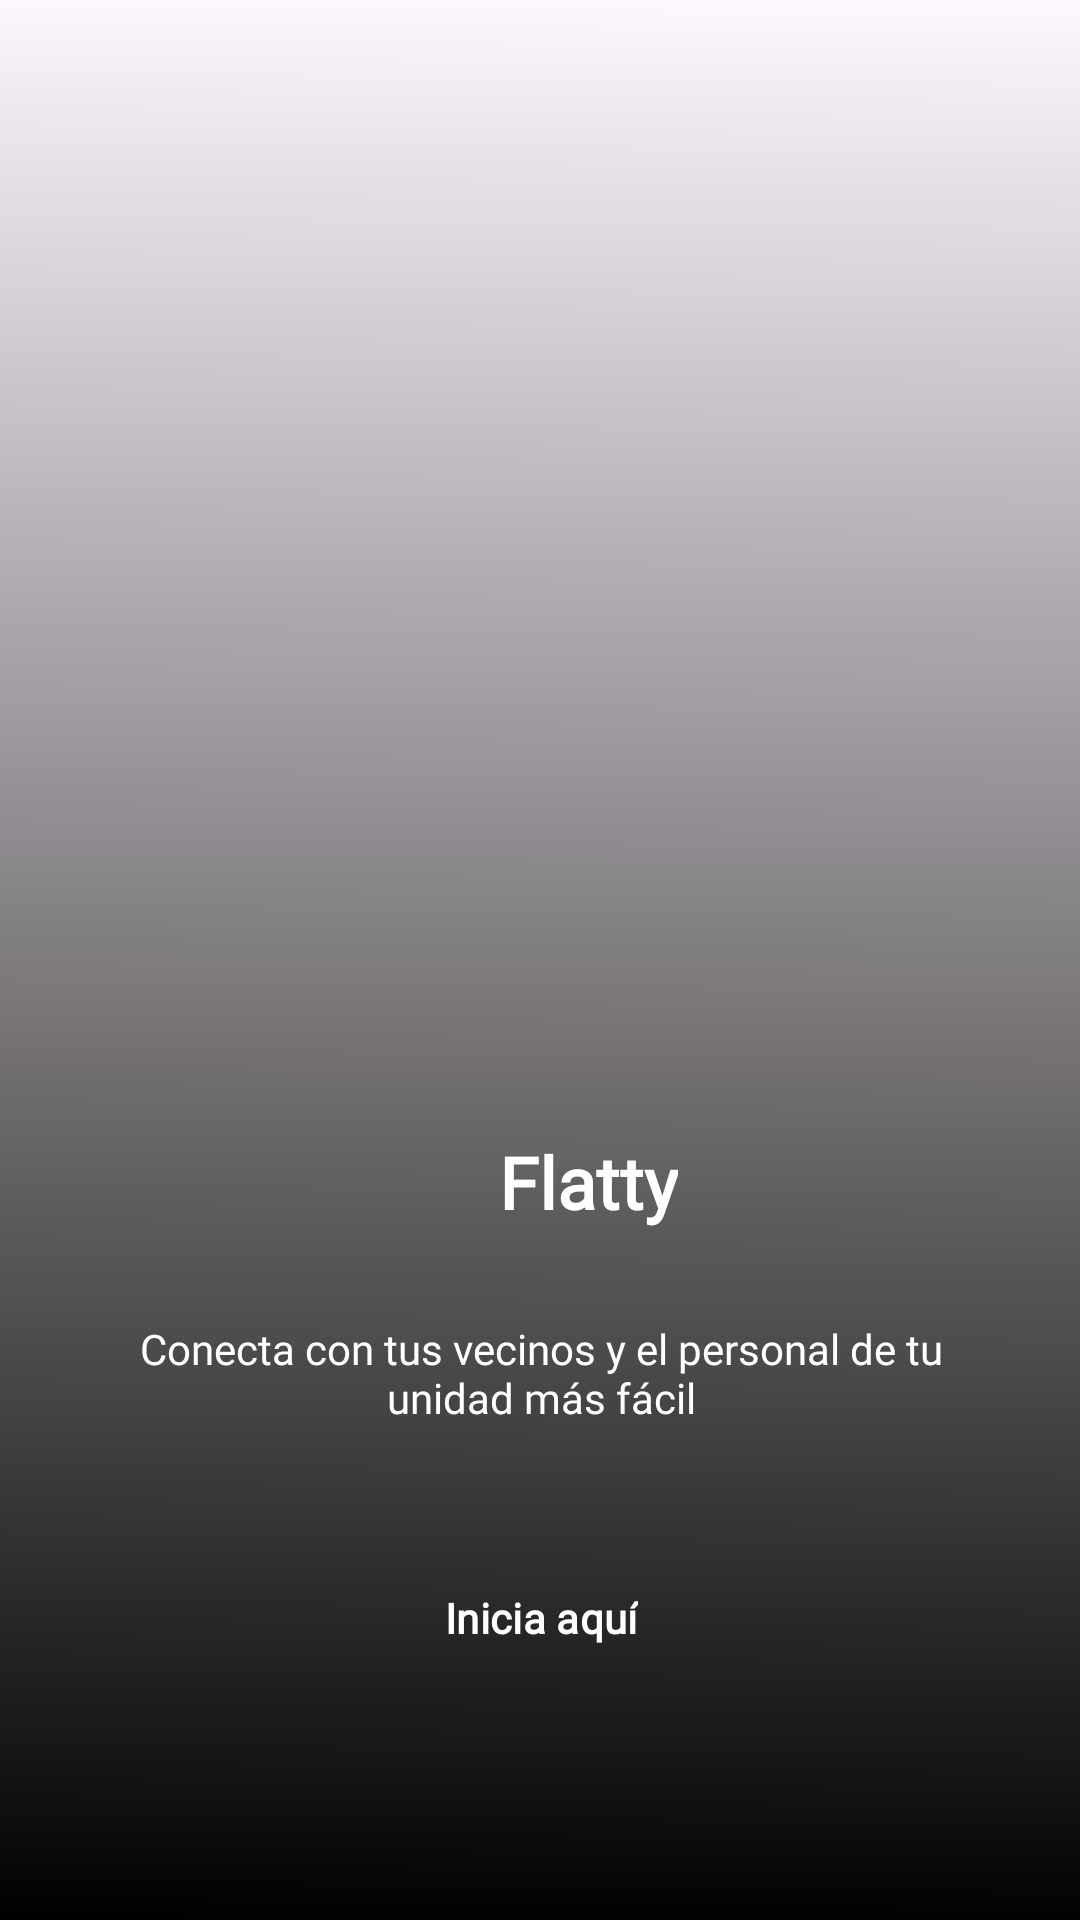

Produce the Android XML layout that renders to this screen, including the resource entries it uses.
<!-- AndroidManifest.xml: application theme Theme.Flatty -->
<!-- res/layout/welcome_page.xml -->
<?xml version="1.0" encoding="utf-8"?>
<androidx.constraintlayout.widget.ConstraintLayout xmlns:android="http://schemas.android.com/apk/res/android"
    xmlns:app="http://schemas.android.com/apk/res-auto"
    xmlns:tools="http://schemas.android.com/tools"
    android:layout_width="match_parent"
    android:layout_height="match_parent"
    android:background="@drawable/pexels_mart_production_7415035_1">

    <TextView
        android:id="@+id/textView7"
        android:layout_width="276dp"
        android:layout_height="wrap_content"
        android:layout_marginTop="30dp"
        android:fontFamily="@font/roboto"
        android:gravity="center"
        android:text="Conecta con tus vecinos y el personal de tu unidad más fácil"
        android:textColor="#ffffff"
        app:layout_constraintEnd_toEndOf="@+id/constraintLayout"
        app:layout_constraintStart_toStartOf="@+id/constraintLayout"
        app:layout_constraintTop_toBottomOf="@+id/constraintLayout" />

    <Button
        android:id="@+id/button5"
        style="@style/Widget.Material3.Button.ElevatedButton"
        android:layout_width="wrap_content"
        android:layout_height="wrap_content"
        android:layout_marginTop="40dp"
        android:text="Inicia aquí"
        android:textColor="#ffffff"
        android:textStyle="bold"
        app:backgroundTint="#FF642F"
        app:layout_constraintEnd_toEndOf="@+id/textView7"
        app:layout_constraintStart_toStartOf="@+id/textView7"
        app:layout_constraintTop_toBottomOf="@+id/textView7" />

    <androidx.constraintlayout.widget.ConstraintLayout
        android:id="@+id/constraintLayout"
        android:layout_width="wrap_content"
        android:layout_height="wrap_content"
        android:layout_marginBottom="230dp"
        app:layout_constraintBottom_toBottomOf="parent"
        app:layout_constraintEnd_toEndOf="parent"
        app:layout_constraintStart_toStartOf="parent">

        <TextView
            android:id="@+id/textView"
            android:layout_width="wrap_content"
            android:layout_height="wrap_content"
            android:fontFamily="@font/roboto_medium"
            android:text="Flatty"
            android:textColor="#ffffff"
            android:textSize="24sp"
            android:textStyle="bold"
            app:layout_constraintBottom_toBottomOf="parent"
            app:layout_constraintEnd_toEndOf="parent"
            app:layout_constraintTop_toTopOf="parent" />

        <ImageView
            android:id="@+id/imageView"
            android:layout_width="24dp"
            android:layout_height="24dp"
            android:layout_marginEnd="8dp"
            app:layout_constraintBottom_toBottomOf="@+id/textView"
            app:layout_constraintEnd_toStartOf="@+id/textView"
            app:layout_constraintTop_toTopOf="@+id/textView" />
    </androidx.constraintlayout.widget.ConstraintLayout>
</androidx.constraintlayout.widget.ConstraintLayout>
<!-- resources referenced by this layout -->
<resources>
  <!-- drawable pexels_mart_production_7415035_1 (drawable) -->
  <vector xmlns:android="http://schemas.android.com/apk/res/android"
      xmlns:aapt="http://schemas.android.com/aapt"
      android:width="360dp"
      android:height="640dp"
      android:viewportWidth="360"
      android:viewportHeight="640">
    <path
        android:pathData="M-108,-219h640v960h-640z" />
    <path
        android:pathData="M-108,-219h640v960h-640z">
      <aapt:attr name="android:fillColor">
        <gradient 
            android:startX="182"
            android:startY="643"
            android:endX="189.5"
            android:endY="-1"
            android:type="linear">
          <item android:offset="0" android:color="#FF000000"/>
          <item android:offset="1" android:color="#00000000"/>
        </gradient>
      </aapt:attr>
    </path>
  </vector>
  <style name="Theme.Flatty" parent="Theme.Material3.Light.NoActionBar">
          
          <item name="colorPrimary">@color/purple_500</item>
          <item name="colorPrimaryVariant">@color/purple_700</item>
          <item name="colorOnPrimary">@color/white</item>
          
          <item name="colorSecondary">@color/teal_200</item>
          <item name="colorSecondaryVariant">@color/teal_700</item>
          <item name="colorOnSecondary">@color/black</item>
          
          <item name="android:statusBarColor" tools:targetApi="l">@color/transparent</item>
          
          <item name="fontFamily">@font/roboto</item>
      </style>
  <color name="purple_500">#FF6200EE</color>
  <color name="purple_700">#FF3700B3</color>
  <color name="white">#FFFFFFFF</color>
  <color name="teal_200">#FF03DAC5</color>
  <color name="teal_700">#FF018786</color>
  <color name="black">#FF000000</color>
  <color name="transparent">#00FFFFFF</color>
</resources>
